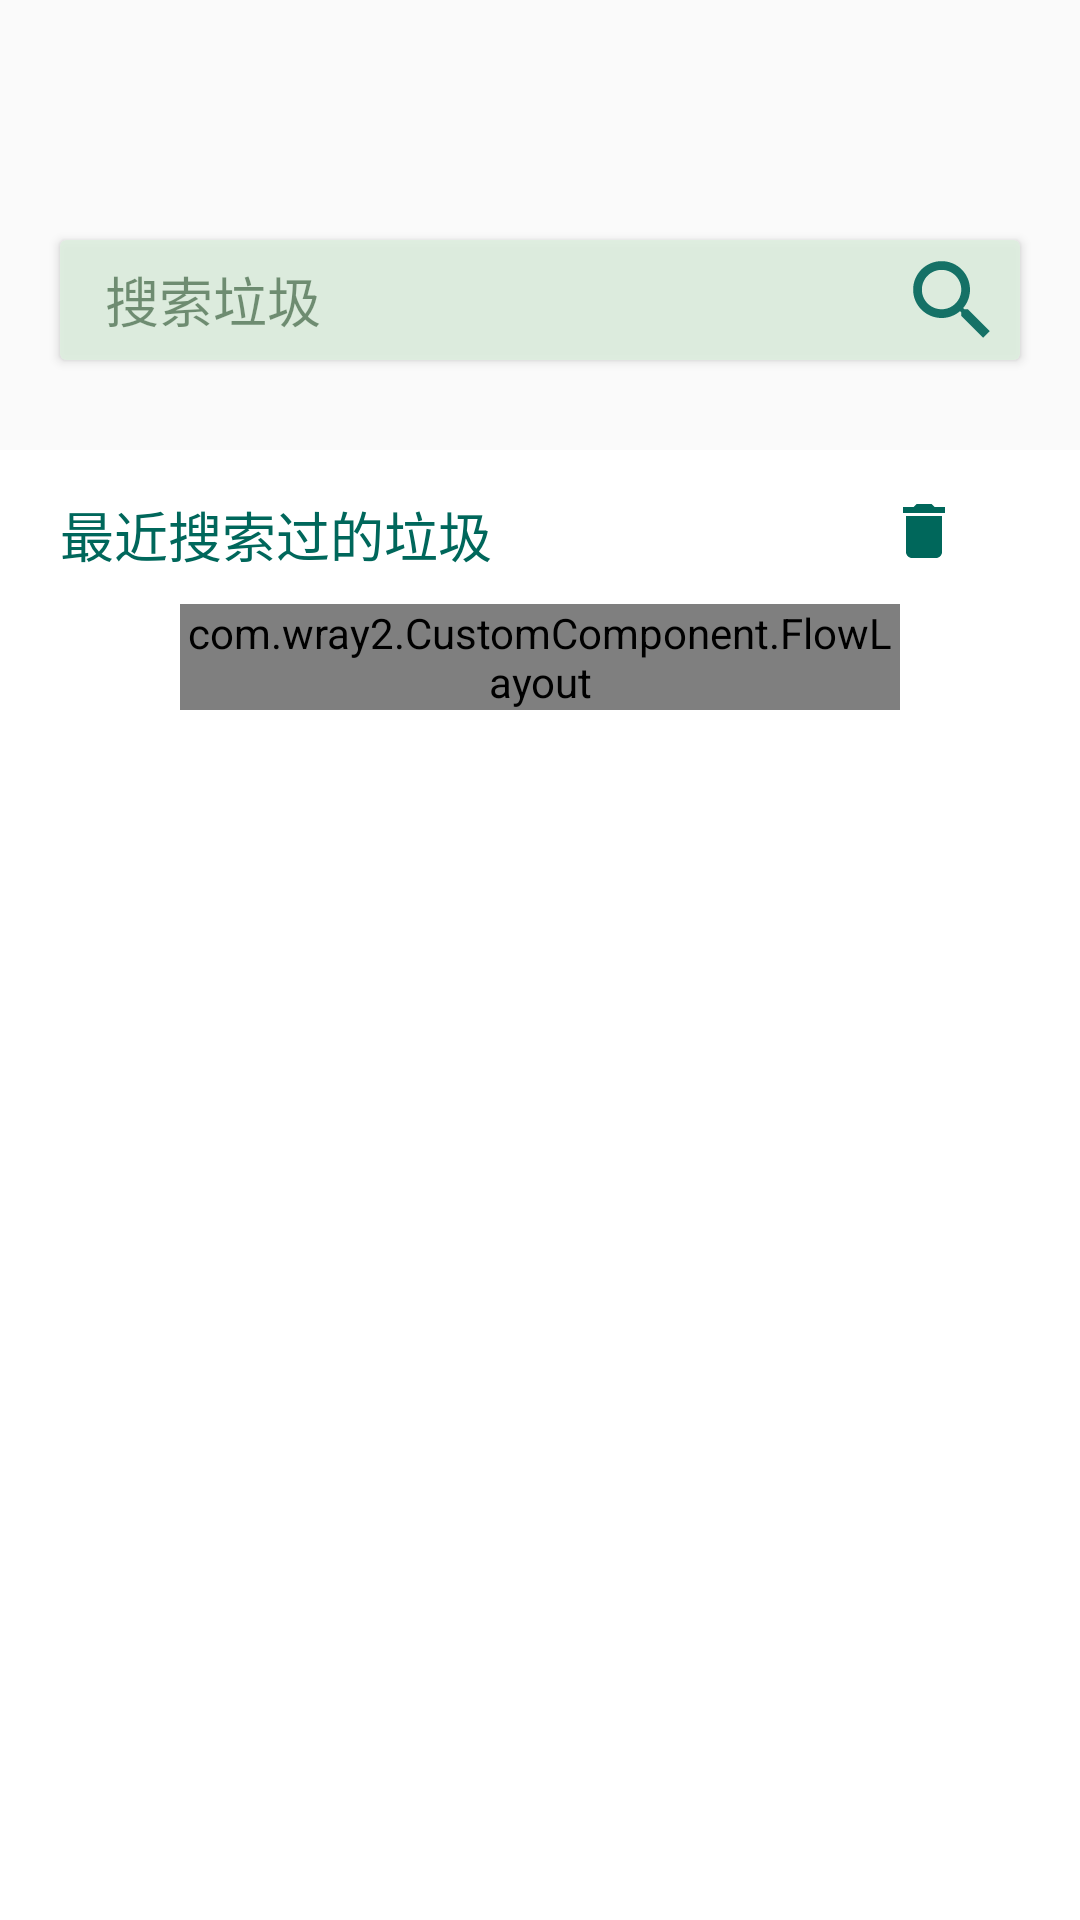

Android layout source for this screen:
<!-- AndroidManifest.xml: application theme AppTheme -->
<!-- res/layout/fragment_search_garbage.xml -->
<?xml version="1.0" encoding="utf-8"?>
<androidx.constraintlayout.widget.ConstraintLayout xmlns:android="http://schemas.android.com/apk/res/android"
    xmlns:app="http://schemas.android.com/apk/res-auto"
    xmlns:tools="http://schemas.android.com/tools"
    android:layout_width="match_parent"
    android:layout_height="match_parent"
    android:orientation="vertical">


    <androidx.cardview.widget.CardView
        android:id="@+id/cardview_search"
        android:layout_width="320dp"
        android:layout_height="40dp"
        android:layout_marginTop="80dp"
        app:cardCornerRadius="2dp"
        app:layout_constraintLeft_toLeftOf="parent"
        app:layout_constraintRight_toRightOf="parent"
        app:layout_constraintTop_toTopOf="parent"
        app:cardBackgroundColor="#CCFFFFFF"
        android:alpha="0.9">

        <androidx.constraintlayout.widget.ConstraintLayout
            android:layout_width="match_parent"
            android:layout_height="match_parent">

            <EditText
                android:id="@+id/editxt_search_garbage"
                android:layout_width="match_parent"
                android:layout_height="match_parent"
                android:background="@drawable/shape_corner_green"
                android:gravity="center_vertical"
                android:hint="@string/search_card_hint"
                android:paddingLeft="15dp"
                android:singleLine="true"
                android:textColorHint="?attr/search_edittxt_hint_color"
                android:textSize="18sp"
                tools:layout_editor_absoluteX="0dp"
                tools:layout_editor_absoluteY="-2dp"
                android:textColor="?attr/search_item_txt_color"/>

            <ImageView
                android:id="@+id/img_card_search"
                android:layout_width="wrap_content"
                android:layout_height="wrap_content"
                android:layout_marginEnd="5dp"
                android:src="@drawable/ic_search_black_24dp"
                app:layout_constraintBottom_toBottomOf="parent"
                app:layout_constraintRight_toRightOf="parent"
                app:layout_constraintTop_toTopOf="parent" />

        </androidx.constraintlayout.widget.ConstraintLayout>


    </androidx.cardview.widget.CardView>


    <androidx.constraintlayout.widget.ConstraintLayout
        android:layout_width="match_parent"
        android:layout_height="match_parent"
        android:layout_marginTop="150dp"
        android:background="?attr/cards_background">

        <TextView
            android:id="@+id/txt_searched_garbage"
            android:layout_width="wrap_content"
            android:layout_height="wrap_content"
            android:layout_marginStart="20dp"
            android:layout_marginTop="15dp"
            android:fontFamily="sans-serif-condensed-light"
            android:text="@string/search_history"
            android:textColor="?attr/homepage_title"
            android:textSize="18sp"
            app:layout_constraintLeft_toLeftOf="parent"
            app:layout_constraintTop_toTopOf="parent" />

        <com.wray2.CustomComponent.FlowLayout
            android:id="@+id/flowlayout_history"
            android:layout_width="match_parent"
            android:layout_height="wrap_content"
            android:layout_marginStart="60dp"
            android:layout_marginTop="10dp"
            android:layout_marginEnd="60dp"
            android:background="@color/transparentColor"
            app:layout_constraintLeft_toLeftOf="parent"
            app:layout_constraintRight_toRightOf="parent"
            app:layout_constraintTop_toBottomOf="@+id/txt_searched_garbage" />

        <ImageView
            android:id="@+id/img_search_deletehistory"
            android:layout_width="wrap_content"
            android:layout_height="wrap_content"
            android:layout_marginTop="15dp"
            android:layout_marginEnd="40dp"
            android:src="@drawable/ic_delete_black_24dp"
            app:layout_constraintRight_toRightOf="parent"
            app:layout_constraintTop_toTopOf="parent" />


    </androidx.constraintlayout.widget.ConstraintLayout>

    <androidx.recyclerview.widget.RecyclerView
        android:id="@+id/search_relativeList"
        android:layout_width="320dp"
        android:layout_height="wrap_content"
        android:background="@drawable/shape_downcorner"
        android:visibility="gone"
        app:layout_constraintLeft_toLeftOf="@id/cardview_search"
        app:layout_constraintTop_toBottomOf="@id/cardview_search" />

</androidx.constraintlayout.widget.ConstraintLayout>
<!-- resources referenced by this layout -->
<resources>
  <color name="transparentColor">#00000000</color>
  <!-- drawable ic_delete_black_24dp (drawable) -->
  <vector android:height="24dp" android:tint="#00675B"
      android:viewportHeight="24.0" android:viewportWidth="24.0"
      android:width="24dp" xmlns:android="http://schemas.android.com/apk/res/android">
      <path android:fillColor="@color/colortxtgreen" android:pathData="M6,19c0,1.1 0.9,2 2,2h8c1.1,0 2,-0.9 2,-2V7H6v12zM19,4h-3.5l-1,-1h-5l-1,1H5v2h14V4z"/>
  </vector>
  <!-- drawable ic_search_black_24dp (drawable) -->
  <vector android:height="35dp"
      android:tint="?attr/search_pic_color"
      android:viewportHeight="24.0"
      android:viewportWidth="24.0"
      android:width="35dp"
      xmlns:android="http://schemas.android.com/apk/res/android">
      <path android:fillColor="#FF000000"
          android:pathData="M15.5,14h-0.79l-0.28,-0.27C15.41,12.59 16,11.11 16,9.5 16,5.91 13.09,3 9.5,3S3,5.91 3,9.5 5.91,16 9.5,16c1.61,0 3.09,-0.59 4.23,-1.57l0.27,0.28v0.79l5,4.99L20.49,19l-4.99,-5zM9.5,14C7.01,14 5,11.99 5,9.5S7.01,5 9.5,5 14,7.01 14,9.5 11.99,14 9.5,14z"/>
  </vector>
  <!-- drawable shape_corner_green (drawable-v24) -->
  <?xml version="1.0" encoding="utf-8"?>
  <shape xmlns:android="http://schemas.android.com/apk/res/android">
      <solid android:color="?attr/search_item_background_color"/>
      <corners android:topLeftRadius="2dp"
          android:topRightRadius="2dp"
          android:bottomRightRadius="2dp"
          android:bottomLeftRadius="2dp"/>
  </shape>
  <!-- drawable shape_downcorner (drawable-v24) -->
  <?xml version="1.0" encoding="utf-8"?>
  <shape xmlns:android="http://schemas.android.com/apk/res/android">
      <solid android:color="#A5D6A7" />
      <corners
          android:bottomRightRadius="6dp"
          android:bottomLeftRadius="6dp"/>
  </shape>
  <string name="search_card_hint">搜索垃圾</string>
  <string name="search_history">最近搜索过的垃圾</string>
  <color name="colortxtgreen">#0E3A11</color>
  <color name="colorPrimary">#52C7B8</color>
  <color name="colorPrimaryDark">#009688</color>
  <color name="colorAccent">#00675B</color>
  <color name="colorSecondary">#A5D6A7</color>
  <color name="black">#000000</color>
  <style name="ClubToolbar" parent="Widget.AppCompat.Toolbar">
          <item name="contentInsetStart">0dp</item>
      </style>
  <style name="WindowAnimation">
          <item name="android:activityOpenEnterAnimation">@anim/activity_open_enter_anim</item>
          <item name="android:activityOpenExitAnimation">@anim/activity_open_exit_anim</item>
          <item name="android:activityCloseEnterAnimation">@anim/activity_close_enter_anim</item>
          <item name="android:activityCloseExitAnimation">@anim/activity_close_exit_anim</item>
      </style>
  <color name="white">#FFFFFF</color>
  <color name="homepage_lightgreen">#228B22</color>
  <color name="homepage_background_transfromgreen">#43A3D7A6</color>
  <color name="backgroundgreen">#FFDEEFDF</color>
  <color name="hintcolortxtgreen">#950E3A11</color>
  <color name="homepage_deepgreen">#00675B</color>
  <color name="cardView_background_green">#FFDEEFDF</color>
  <color name="colorsettxtgreen">#FF0D3B11</color>
  <!-- drawable shape_corner_up (drawable) -->
  <?xml version="1.0" encoding="utf-8"?>
  <shape xmlns:android="http://schemas.android.com/apk/res/android">
      <corners android:topLeftRadius="6dp"
          android:topRightRadius="6dp"  />
      <stroke android:width="0dp" android:color="#000000" />
      <gradient
          android:startColor="#FFA5D6A7"
          android:endColor="#00675B"
          android:angle="-45"
          android:type="linear">
      </gradient>
  </shape>
  <color name="homepage_linegreen">#009688</color>
</resources>
